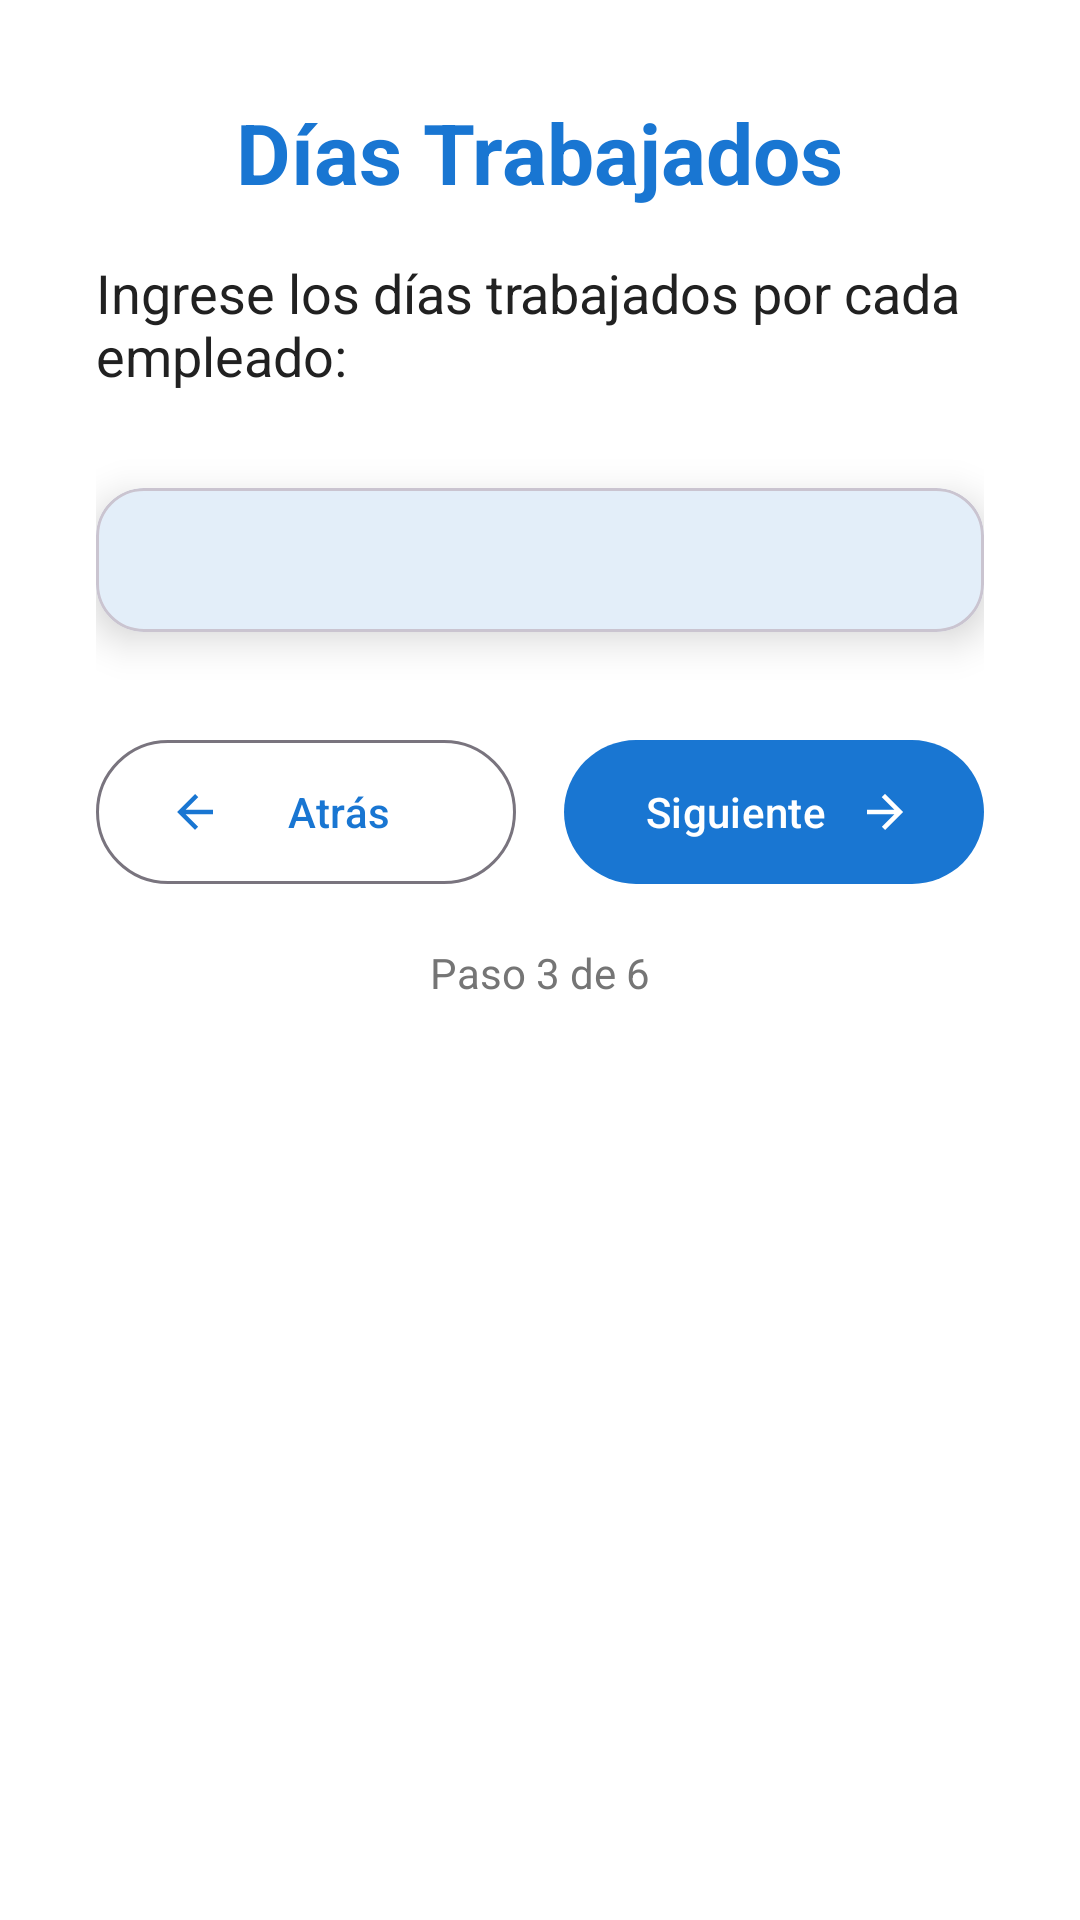

This screen was rendered from an Android layout file. Write that file and the resources it references.
<!-- AndroidManifest.xml: activity theme Theme.TipCalculator -->
<!-- res/layout/activity_employee_days.xml -->
<?xml version="1.0" encoding="utf-8"?>
<ScrollView xmlns:android="http://schemas.android.com/apk/res/android"
    xmlns:app="http://schemas.android.com/apk/res-auto"
    android:layout_width="match_parent"
    android:layout_height="match_parent"
    android:fillViewport="true"
    android:background="?attr/colorSurface">

    <LinearLayout
        android:layout_width="match_parent"
        android:layout_height="wrap_content"
        android:orientation="vertical"
        android:padding="32dp">

        
        <com.google.android.material.textview.MaterialTextView
            android:id="@+id/tvTitle"
            android:layout_width="wrap_content"
            android:layout_height="wrap_content"
            android:text="Días Trabajados"
            android:textSize="28sp"
            android:textStyle="bold"
            android:textColor="?attr/colorPrimary"
            android:layout_marginBottom="16dp"
            android:layout_gravity="center_horizontal" />

        
        <com.google.android.material.textview.MaterialTextView
            android:id="@+id/tvSubtitle"
            android:layout_width="wrap_content"
            android:layout_height="wrap_content"
            android:text="Ingrese los días trabajados por cada empleado:"
            android:textSize="18sp"
            android:textColor="?attr/colorOnSurface"
            android:layout_marginBottom="32dp"
            android:layout_gravity="center_horizontal" />

        
        <com.google.android.material.card.MaterialCardView
            android:layout_width="match_parent"
            android:layout_height="wrap_content"
            android:layout_marginBottom="32dp"
            app:cardElevation="8dp"
            app:cardCornerRadius="16dp">

            <LinearLayout
                android:layout_width="match_parent"
                android:layout_height="wrap_content"
                android:orientation="vertical"
                android:padding="24dp">

                
                <LinearLayout
                    android:id="@+id/employeeDaysContainer"
                    android:layout_width="match_parent"
                    android:layout_height="wrap_content"
                    android:orientation="vertical" />

            </LinearLayout>

        </com.google.android.material.card.MaterialCardView>

        
        <LinearLayout
            android:layout_width="match_parent"
            android:layout_height="wrap_content"
            android:orientation="horizontal"
            android:layout_marginBottom="16dp">

            <com.google.android.material.button.MaterialButton
                android:id="@+id/btnBack"
                android:layout_width="0dp"
                android:layout_height="56dp"
                android:layout_weight="1"
                android:layout_marginEnd="8dp"
                android:text="Atrás"
                app:icon="@drawable/ic_arrow_back"
                app:iconGravity="start"
                style="@style/Widget.Material3.Button.OutlinedButton" />

            <com.google.android.material.button.MaterialButton
                android:id="@+id/btnNext"
                android:layout_width="0dp"
                android:layout_height="56dp"
                android:layout_weight="1"
                android:layout_marginStart="8dp"
                android:text="Siguiente"
                app:icon="@drawable/ic_arrow_forward"
                app:iconGravity="end"
                style="@style/Widget.Material3.Button" />

        </LinearLayout>

        
        <com.google.android.material.textview.MaterialTextView
            android:layout_width="wrap_content"
            android:layout_height="wrap_content"
            android:text="Paso 3 de 6"
            android:textSize="14sp"
            android:textColor="?attr/colorOnSurfaceVariant"
            android:layout_gravity="center_horizontal" />

    </LinearLayout>

</ScrollView>
<!-- resources referenced by this layout -->
<resources>
  <!-- drawable ic_arrow_back (drawable) -->
  <vector xmlns:android="http://schemas.android.com/apk/res/android"
      android:width="24dp"
      android:height="24dp"
      android:viewportWidth="24"
      android:viewportHeight="24"
      android:tint="?attr/colorPrimary">
    <path
        android:fillColor="@android:color/white"
        android:pathData="M20,11H7.83l5.59,-5.59L12,4l-8,8 8,8 1.41,-1.41L7.83,13H20v-2z"/>
  </vector>
  <!-- drawable ic_arrow_forward (drawable) -->
  <vector xmlns:android="http://schemas.android.com/apk/res/android"
      android:width="24dp"
      android:height="24dp"
      android:viewportWidth="24"
      android:viewportHeight="24"
      android:tint="?attr/colorOnPrimary">
    <path
        android:fillColor="@android:color/white"
        android:pathData="m12,4 -1.41,1.41L16.17,11H4v2h12.17l-5.58,5.59L12,20l8,-8z"/>
  </vector>
  <style name="Theme.TipCalculator" parent="Theme.Material3.DayNight.NoActionBar">
          
          <item name="colorPrimary">#1976D2</item>
          <item name="colorOnPrimary">#FFFFFF</item>
          <item name="colorPrimaryContainer">#BBDEFB</item>
          <item name="colorOnPrimaryContainer">#0D47A1</item>
          
          
          <item name="colorSecondary">#4CAF50</item>
          <item name="colorOnSecondary">#FFFFFF</item>
          <item name="colorSecondaryContainer">#C8E6C9</item>
          <item name="colorOnSecondaryContainer">#1B5E20</item>
          
          
          <item name="colorSurface">#FFFFFF</item>
          <item name="colorOnSurface">#212121</item>
          <item name="colorSurfaceVariant">#F5F5F5</item>
          <item name="colorOnSurfaceVariant">#757575</item>
          
          
          <item name="android:colorBackground">#FAFAFA</item>
          <item name="colorOnBackground">#212121</item>
          
          
          <item name="colorError">#F44336</item>
          <item name="colorOnError">#FFFFFF</item>
          <item name="colorErrorContainer">#FFCDD2</item>
          <item name="colorOnErrorContainer">#B71C1C</item>
          
          
          <item name="android:statusBarColor">#1565C0</item>
          <item name="android:windowLightStatusBar" tools:targetApi="m">false</item>
      </style>
</resources>
